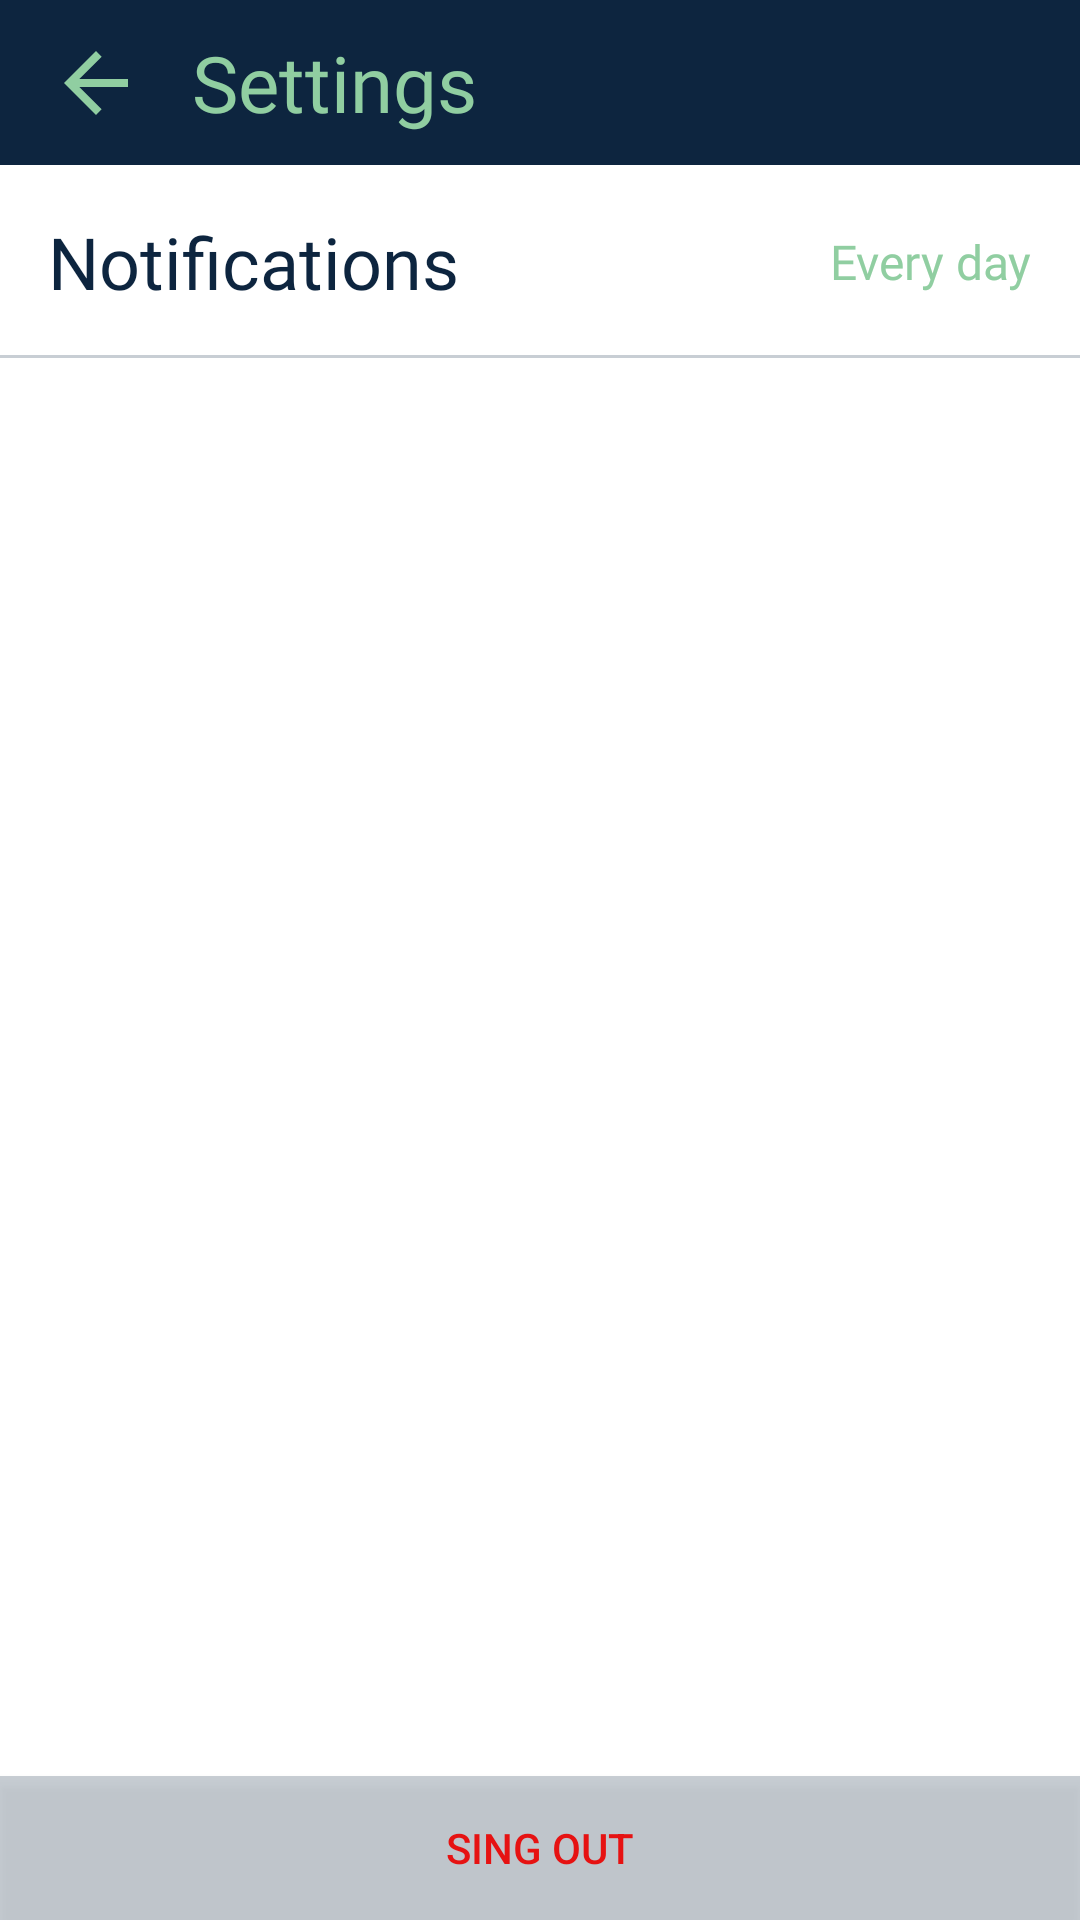

Android layout source for this screen:
<!-- AndroidManifest.xml: application theme Theme.Movie_picker -->
<!-- res/layout/fragment_settings.xml -->
<?xml version="1.0" encoding="utf-8"?>
<androidx.constraintlayout.widget.ConstraintLayout xmlns:android="http://schemas.android.com/apk/res/android"
    xmlns:tools="http://schemas.android.com/tools"
    android:layout_width="match_parent"
    android:layout_height="match_parent"
    xmlns:app="http://schemas.android.com/apk/res-auto"
    tools:context=".view.ui.settings_screen.SettingsFragment">

    <androidx.constraintlayout.widget.ConstraintLayout
        android:id="@+id/constraintLayout"
        android:layout_width="match_parent"
        android:layout_height="wrap_content"
        android:background="@color/primary_color"
        android:paddingTop="10dp"
        android:paddingBottom="10dp"
        app:layout_constraintEnd_toEndOf="parent"
        app:layout_constraintStart_toStartOf="parent"
        app:layout_constraintTop_toTopOf="parent">

        <TextView
            android:id="@+id/settingsHeader"
            android:layout_width="wrap_content"
            android:layout_height="wrap_content"
            android:layout_marginStart="16dp"
            android:fontFamily="@font/yantramanav_bold"
            android:text="Settings"
            android:textColor="@color/tertiary_color"
            android:textSize="26dp"
            app:layout_constraintBottom_toBottomOf="parent"
            app:layout_constraintStart_toEndOf="@+id/settingsBackBtn"
            app:layout_constraintTop_toTopOf="parent" />

        <ImageButton
            android:id="@+id/settingsBackBtn"
            android:layout_width="wrap_content"
            android:layout_height="match_parent"
            android:layout_marginStart="16dp"
            android:background="@android:color/transparent"
            android:src="@drawable/ic_baseline_arrow_back_24"
            app:layout_constraintBottom_toBottomOf="parent"
            app:layout_constraintStart_toStartOf="parent"
            app:layout_constraintTop_toTopOf="parent" />
    </androidx.constraintlayout.widget.ConstraintLayout>

    <androidx.constraintlayout.widget.ConstraintLayout
        android:id="@+id/constraintLayout2"
        android:layout_width="match_parent"
        android:layout_height="wrap_content"
        android:padding="16dp"
        app:layout_constraintEnd_toEndOf="parent"
        app:layout_constraintStart_toStartOf="parent"
        app:layout_constraintTop_toBottomOf="@+id/constraintLayout">

        <TextView
            android:id="@+id/textView2"
            android:layout_width="wrap_content"
            android:layout_height="wrap_content"
            android:fontFamily="@font/yantramanav_medium"
            android:text="Notifications"
            android:textColor="@color/primary_color"
            android:textSize="24sp"
            app:layout_constraintBottom_toBottomOf="parent"
            app:layout_constraintStart_toStartOf="parent"
            app:layout_constraintTop_toTopOf="parent" />

        <TextView
            android:layout_width="wrap_content"
            android:layout_height="wrap_content"
            android:fontFamily="@font/yantramanav_regular"
            android:text="Every day"
            android:textColor="@color/tertiary_color"
            android:textSize="16sp"
            app:layout_constraintBottom_toBottomOf="parent"
            app:layout_constraintEnd_toEndOf="parent"
            app:layout_constraintTop_toTopOf="parent" />

    </androidx.constraintlayout.widget.ConstraintLayout>

    <View
        android:id="@+id/view"
        android:layout_width="match_parent"
        android:layout_height="1dp"
        android:background="@color/primary_light_color"
        app:layout_constraintBottom_toBottomOf="@+id/constraintLayout2" />

    <Button
        android:id="@+id/singOutBtn"
        android:layout_width="match_parent"
        android:layout_height="wrap_content"
        android:insetTop="0dp"
        android:insetBottom="0dp"
        android:text="Sing Out"
        android:textColor="@color/sing_out_text_color"
        android:background="@drawable/button_border_90"
        app:layout_constraintBottom_toBottomOf="parent" />
</androidx.constraintlayout.widget.ConstraintLayout>
<!-- resources referenced by this layout -->
<resources>
  <color name="primary_color">#0d253f</color>
  <color name="primary_light_color">#390D253F</color>
  <color name="sing_out_text_color">#E61212</color>
  <color name="tertiary_color">#90cea1</color>
  <!-- drawable button_border_90 (drawable-v24) -->
  <?xml version="1.0" encoding="utf-8"?>
  <shape xmlns:android="http://schemas.android.com/apk/res/android">
      <solid
          android:color="@color/primary_light_color"
          android:paddingLeft="10dp"
          android:paddingTop="10dp"/>
      <corners
          android:radius="0dp"/>
  </shape>
  <!-- drawable ic_baseline_arrow_back_24 (drawable) -->
  <vector xmlns:android="http://schemas.android.com/apk/res/android"
      android:width="32dp"
      android:height="32dp"
      android:viewportWidth="24"
      android:viewportHeight="24"
      android:tint="@color/tertiary_color">
    <path
        android:fillColor="@android:color/white"
        android:pathData="M20,11H7.83l5.59,-5.59L12,4l-8,8 8,8 1.41,-1.41L7.83,13H20v-2z"/>
  </vector>
  <style name="Theme.Movie_picker" parent="Theme.MaterialComponents.DayNight.NoActionBar">
          
          <item name="colorPrimary">@color/primary_color</item>
          <item name="colorPrimaryVariant">@color/primary_color</item>
          <item name="colorOnPrimary">@color/white</item>
          
          <item name="colorSecondary">@color/secondary_color</item>
          <item name="colorSecondaryVariant">@color/secondary_color</item>
          <item name="colorOnSecondary">@color/black</item>
          
          <item name="android:statusBarColor" tools:targetApi="l">?attr/colorPrimaryVariant</item>
          
      </style>
  <color name="white">#FFFFFFFF</color>
  <color name="secondary_color">#0d253f</color>
  <color name="black">#FF000000</color>
</resources>
